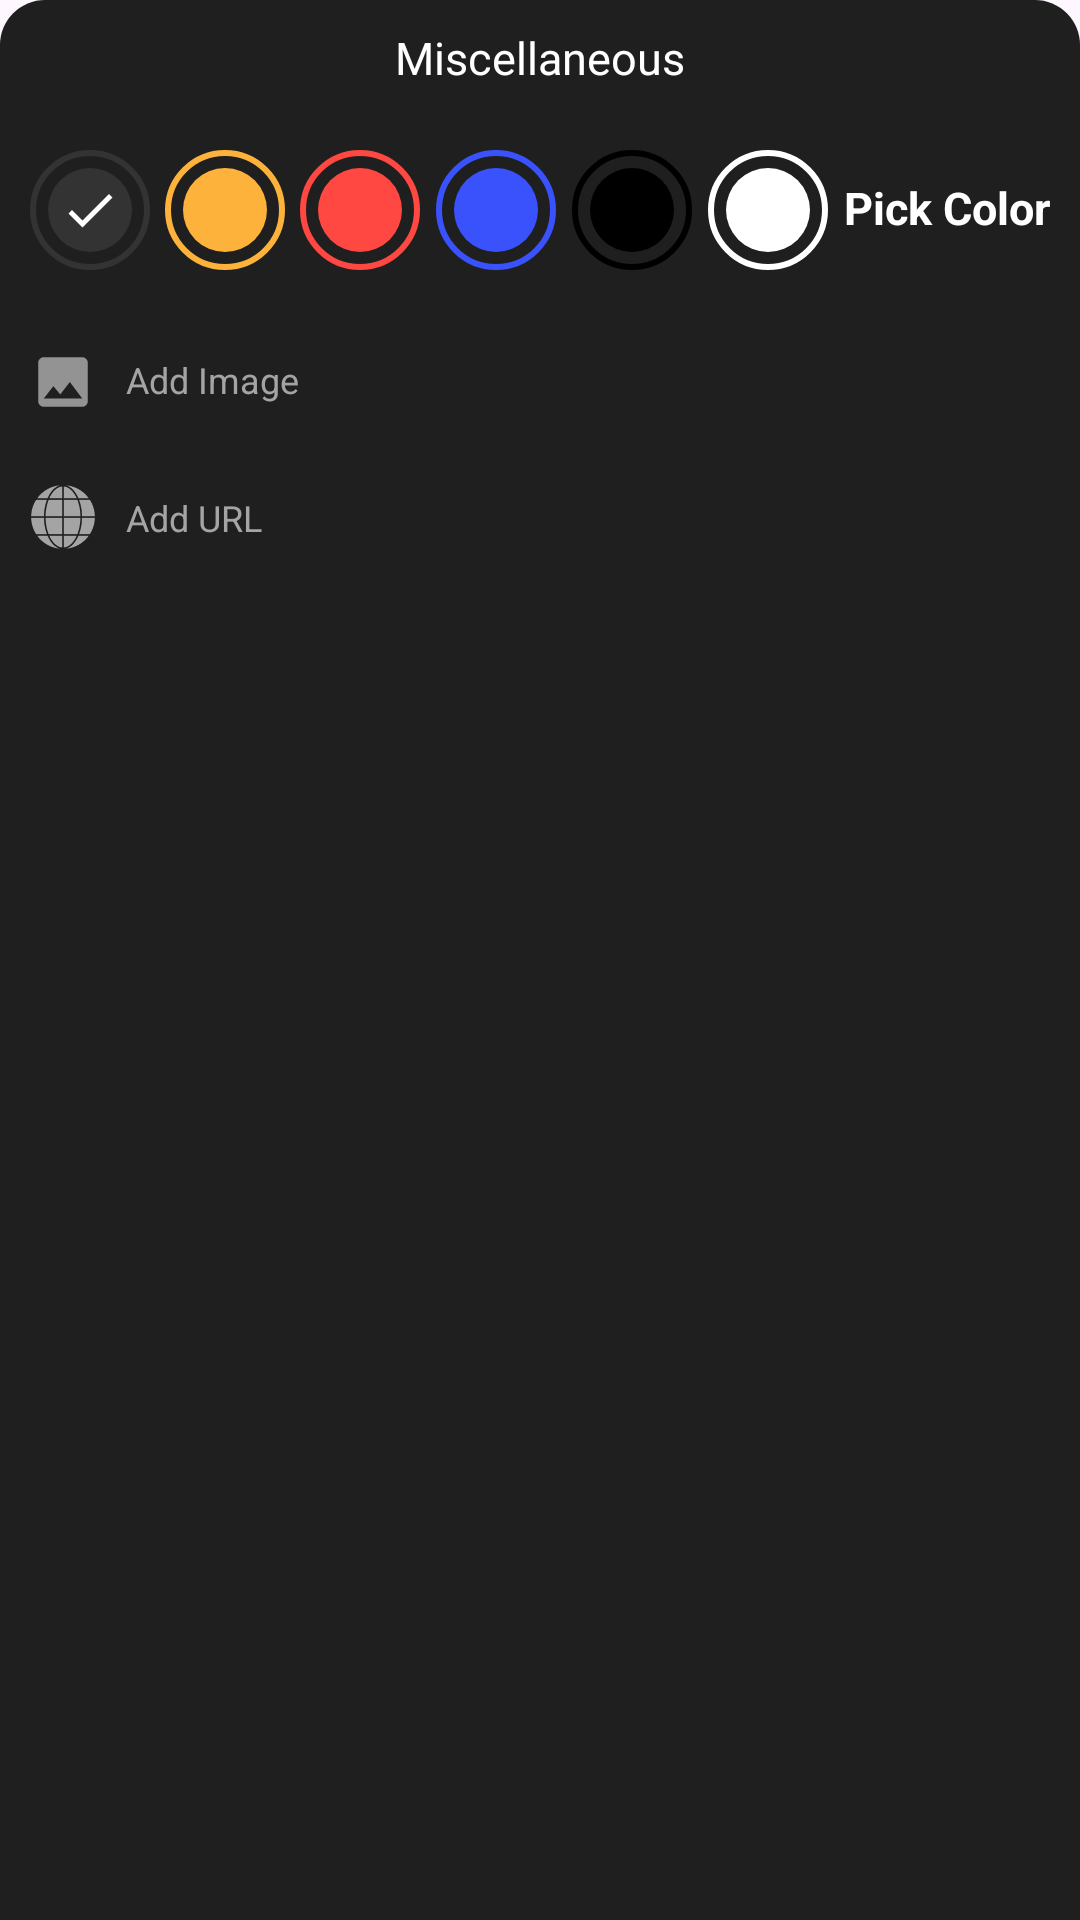

Write the Android layout XML for this screen, with the resource values it uses.
<!-- AndroidManifest.xml: application theme Theme.HNotes -->
<!-- res/layout/layout_miscellaneous.xml -->
<?xml version="1.0" encoding="utf-8"?>
<LinearLayout xmlns:android="http://schemas.android.com/apk/res/android"
    xmlns:app="http://schemas.android.com/apk/res-auto"
    xmlns:tools="http://schemas.android.com/tools"
    android:id="@+id/layoutMiscellaneous"
    android:layout_width="match_parent"
    android:layout_height="wrap_content"
    android:orientation="vertical"
    android:background="@drawable/background_miscellaneous"
    app:behavior_peekHeight="40dp"
    app:layout_behavior="@string/bottom_sheet_behavior">

    <TextView
        android:id="@+id/textMiscellaneous"
        android:layout_width="match_parent"
        android:layout_height="40dp"
        android:gravity="center"
        android:includeFontPadding="false"
        android:text="Miscellaneous"
        android:textColor="@color/white"
        android:textSize="15sp"></TextView>

    <LinearLayout
        android:id="@+id/layoutNoteColor"
        android:layout_width="match_parent"
        android:layout_height="wrap_content"
        android:layout_margin="10dp"
        android:layout_gravity="center_vertical"
        android:orientation="horizontal">

        <FrameLayout
            android:layout_width="0dp"
            android:layout_height="wrap_content"
            android:layout_weight="1">
            <View
                android:id="@+id/viewColor1"
                android:layout_width="40dp"
                android:layout_height="40dp"
                android:background="@drawable/background_note_color_1">
            </View>
            <ImageView
                android:id="@+id/imageColor1"
                android:layout_width="40dp"
                android:layout_height="40dp"
                android:padding="10dp"
                android:src="@drawable/baseline_done_24"
                app:tint="@color/white">
            </ImageView>
        </FrameLayout>
        <FrameLayout
            android:layout_width="0dp"
            android:layout_height="wrap_content"
            android:layout_weight="1">
            <View
                android:id="@+id/viewColor2"
                android:layout_width="40dp"
                android:layout_height="40dp"
                android:background="@drawable/background_note_color_2">
            </View>
            <ImageView
                android:id="@+id/imageColor2"
                android:layout_width="40dp"
                android:layout_height="40dp"
                android:padding="10dp"
                app:tint="@color/white">
            </ImageView>
        </FrameLayout>
        <FrameLayout
            android:layout_width="0dp"
            android:layout_height="wrap_content"
            android:layout_weight="1">
            <View
                android:id="@+id/viewColor3"
                android:layout_width="40dp"
                android:layout_height="40dp"
                android:background="@drawable/background_note_color_3">
            </View>
            <ImageView
                android:id="@+id/imageColor3"
                android:layout_width="40dp"
                android:layout_height="40dp"
                android:padding="10dp"
                app:tint="@color/white">
            </ImageView>
        </FrameLayout>
        <FrameLayout
            android:layout_width="0dp"
            android:layout_height="wrap_content"
            android:layout_weight="1">
            <View
                android:id="@+id/viewColor4"
                android:layout_width="40dp"
                android:layout_height="40dp"
                android:background="@drawable/background_note_color_4">
            </View>
            <ImageView
                android:id="@+id/imageColor4"
                android:layout_width="40dp"
                android:layout_height="40dp"
                android:padding="10dp"
                app:tint="@color/white">
            </ImageView>
        </FrameLayout>
        <FrameLayout
            android:layout_width="0dp"
            android:layout_height="wrap_content"
            android:layout_weight="1">
            <View
                android:id="@+id/viewColor5"
                android:layout_width="40dp"
                android:layout_height="40dp"
                android:background="@drawable/background_note_color_5">
            </View>
            <ImageView
                android:id="@+id/imageColor5"
                android:layout_width="40dp"
                android:layout_height="40dp"
                android:padding="10dp"
                app:tint="@color/white">
            </ImageView>
        </FrameLayout>
        <FrameLayout
            android:layout_width="0dp"
            android:layout_height="wrap_content"
            android:layout_weight="1">
            <View
                android:id="@+id/viewColor6"
                android:layout_width="40dp"
                android:layout_height="40dp"
                android:background="@drawable/background_note_color_6">
            </View>
            <ImageView
                android:id="@+id/imageColor6"
                android:layout_width="40dp"
                android:layout_height="40dp"
                android:padding="10dp"
                app:tint="@color/white">
            </ImageView>
        </FrameLayout>
        <TextView
            android:layout_width="wrap_content"
            android:layout_height="wrap_content"
            android:text="Pick Color"
            android:includeFontPadding="false"
            android:textColor="@color/white"
            android:textSize="15sp"
            android:textStyle="bold"
            android:layout_gravity="center"/>
    </LinearLayout>
    <LinearLayout
        android:id="@+id/layoutAddImage"
        android:layout_width="match_parent"
        android:layout_height="35dp"
        android:layout_margin="10dp"
        android:gravity="center_vertical"
        android:orientation="horizontal"
        tools:ignore="UseCompoundDrawables">
        <ImageView
            android:layout_width="22dp"
            android:layout_height="22dp"
            android:src="@drawable/baseline_image_24"
            app:tint="@color/colorIcon">
        </ImageView>
        <TextView
            android:layout_width="match_parent"
            android:layout_height="wrap_content"
            android:layout_marginStart="10dp"
            android:includeFontPadding="false"
            android:text="Add Image"
            android:textColor="@color/colorIcon"
            android:textSize="12sp"
            android:layout_gravity="center">
        </TextView>
    </LinearLayout>
    <LinearLayout
        android:id="@+id/layoutAddUrl"
        android:layout_width="match_parent"
        android:layout_height="35dp"
        android:layout_marginStart="10dp"
        android:layout_marginEnd="10dp"
        android:layout_marginBottom="10dp"
        android:gravity="center_vertical"
        android:orientation="horizontal"
        tools:ignore="UseCompoundDrawables">
        <ImageView
            android:layout_width="22sp"
            android:layout_height="22sp"
            android:contentDescription="@string/app_name"
            android:src="@drawable/ic_browser"
            app:tint="@color/colorIcon" />
        <TextView
            android:layout_width="match_parent"
            android:layout_height="wrap_content"
            android:layout_marginStart="10dp"
            android:text="Add URL"
            android:textSize="12sp"
            android:textColor="@color/colorIcon"/>
    </LinearLayout>

</LinearLayout>
<!-- resources referenced by this layout -->
<resources>
  <color name="colorIcon">#A4A4A4</color>
  <color name="white">#FFFFFFFF</color>
  <!-- drawable background_miscellaneous (drawable) -->
  <?xml version="1.0" encoding="utf-8"?>
  <shape xmlns:android="http://schemas.android.com/apk/res/android"
      android:shape="rectangle">
  
      <solid android:color="@color/colorMiscellaneousBackground"/>
  
      <corners
          android:topLeftRadius="15dp"
          android:topRightRadius="15dp"/>
  
  </shape>
  <!-- drawable background_note_color_5 (drawable) -->
  <?xml version="1.0" encoding="utf-8"?>
  <layer-list xmlns:android="http://schemas.android.com/apk/res/android">
      <item>
          <shape android:shape="oval">
              <stroke
                  android:width="2dp"
                  android:color="@color/colorNoteColor5"/>
          </shape>
      </item>
      <item
          android:bottom="3dp"
          android:left="3dp"
          android:right="3dp"
          android:top="3dp">
          <shape android:shape="oval">
              <stroke
                  android:width="2dp"
                  android:color="@color/colorMiscellaneousBackground"/>
          </shape>
      </item>
      <item
          android:top="6dp"
          android:right="6dp"
          android:left="6dp"
          android:bottom="6dp">
          <shape android:shape="oval">
              <solid android:color="@color/colorNoteColor5"/>
          </shape>
      </item>
  </layer-list>
  <!-- drawable background_note_color_6 (drawable) -->
  <?xml version="1.0" encoding="utf-8"?>
  <layer-list xmlns:android="http://schemas.android.com/apk/res/android">
      <item>
          <shape android:shape="oval">
              <stroke
                  android:width="2dp"
                  android:color="@color/white"/>
          </shape>
      </item>
      <item
          android:bottom="3dp"
          android:left="3dp"
          android:right="3dp"
          android:top="3dp">
          <shape android:shape="oval">
              <stroke
                  android:width="2dp"
                  android:color="@color/colorMiscellaneousBackground"/>
          </shape>
      </item>
      <item
          android:top="6dp"
          android:right="6dp"
          android:left="6dp"
          android:bottom="6dp">
          <shape android:shape="oval">
              <solid android:color="@color/white"/>
          </shape>
      </item>
  </layer-list>
  <!-- drawable baseline_done_24 (drawable) -->
  <vector android:height="24dp" android:tint="#2E7DD9"
      android:viewportHeight="24" android:viewportWidth="24"
      android:width="24dp" xmlns:android="http://schemas.android.com/apk/res/android">
      <path android:fillColor="@android:color/white" android:pathData="M9,16.2L4.8,12l-1.4,1.4L9,19 21,7l-1.4,-1.4L9,16.2z"/>
  </vector>
  <!-- drawable baseline_image_24 (drawable) -->
  <vector android:alpha="0.87" android:height="24dp"
      android:tint="#100F0F" android:viewportHeight="24"
      android:viewportWidth="24" android:width="24dp" xmlns:android="http://schemas.android.com/apk/res/android">
      <path android:fillColor="@android:color/white" android:pathData="M21,19V5c0,-1.1 -0.9,-2 -2,-2H5c-1.1,0 -2,0.9 -2,2v14c0,1.1 0.9,2 2,2h14c1.1,0 2,-0.9 2,-2zM8.5,13.5l2.5,3.01L14.5,12l4.5,6H5l3.5,-4.5z"/>
  </vector>
  <string name="app_name">HNotes</string>
  <style name="Theme.HNotes" parent="Base.Theme.HNotes" />
  <color name="colorMiscellaneousBackground">#1F1F1F</color>
  <color name="colorDefaultNoteColor">#333333</color>
  <color name="colorNoteColor2">#FDB33B</color>
  <color name="colorNoteColor3">#FF4842</color>
  <color name="colorNoteColor4">#3A52Fc</color>
  <color name="colorNoteColor5">#000000</color>
  <style name="Base.Theme.HNotes" parent="Theme.Material3.DayNight.NoActionBar">
          
          
          <item name="colorPrimary">@color/my_primary</item>
          <item name="colorPrimaryVariant">@color/my_primary</item>
          <item name="colorOnPrimary">@color/white</item>
  
          <item name="android:statusBarColor" tools:targetApi="l">@color/my_primary</item>
      </style>
  <color name="my_primary">#93B2E7</color>
</resources>
